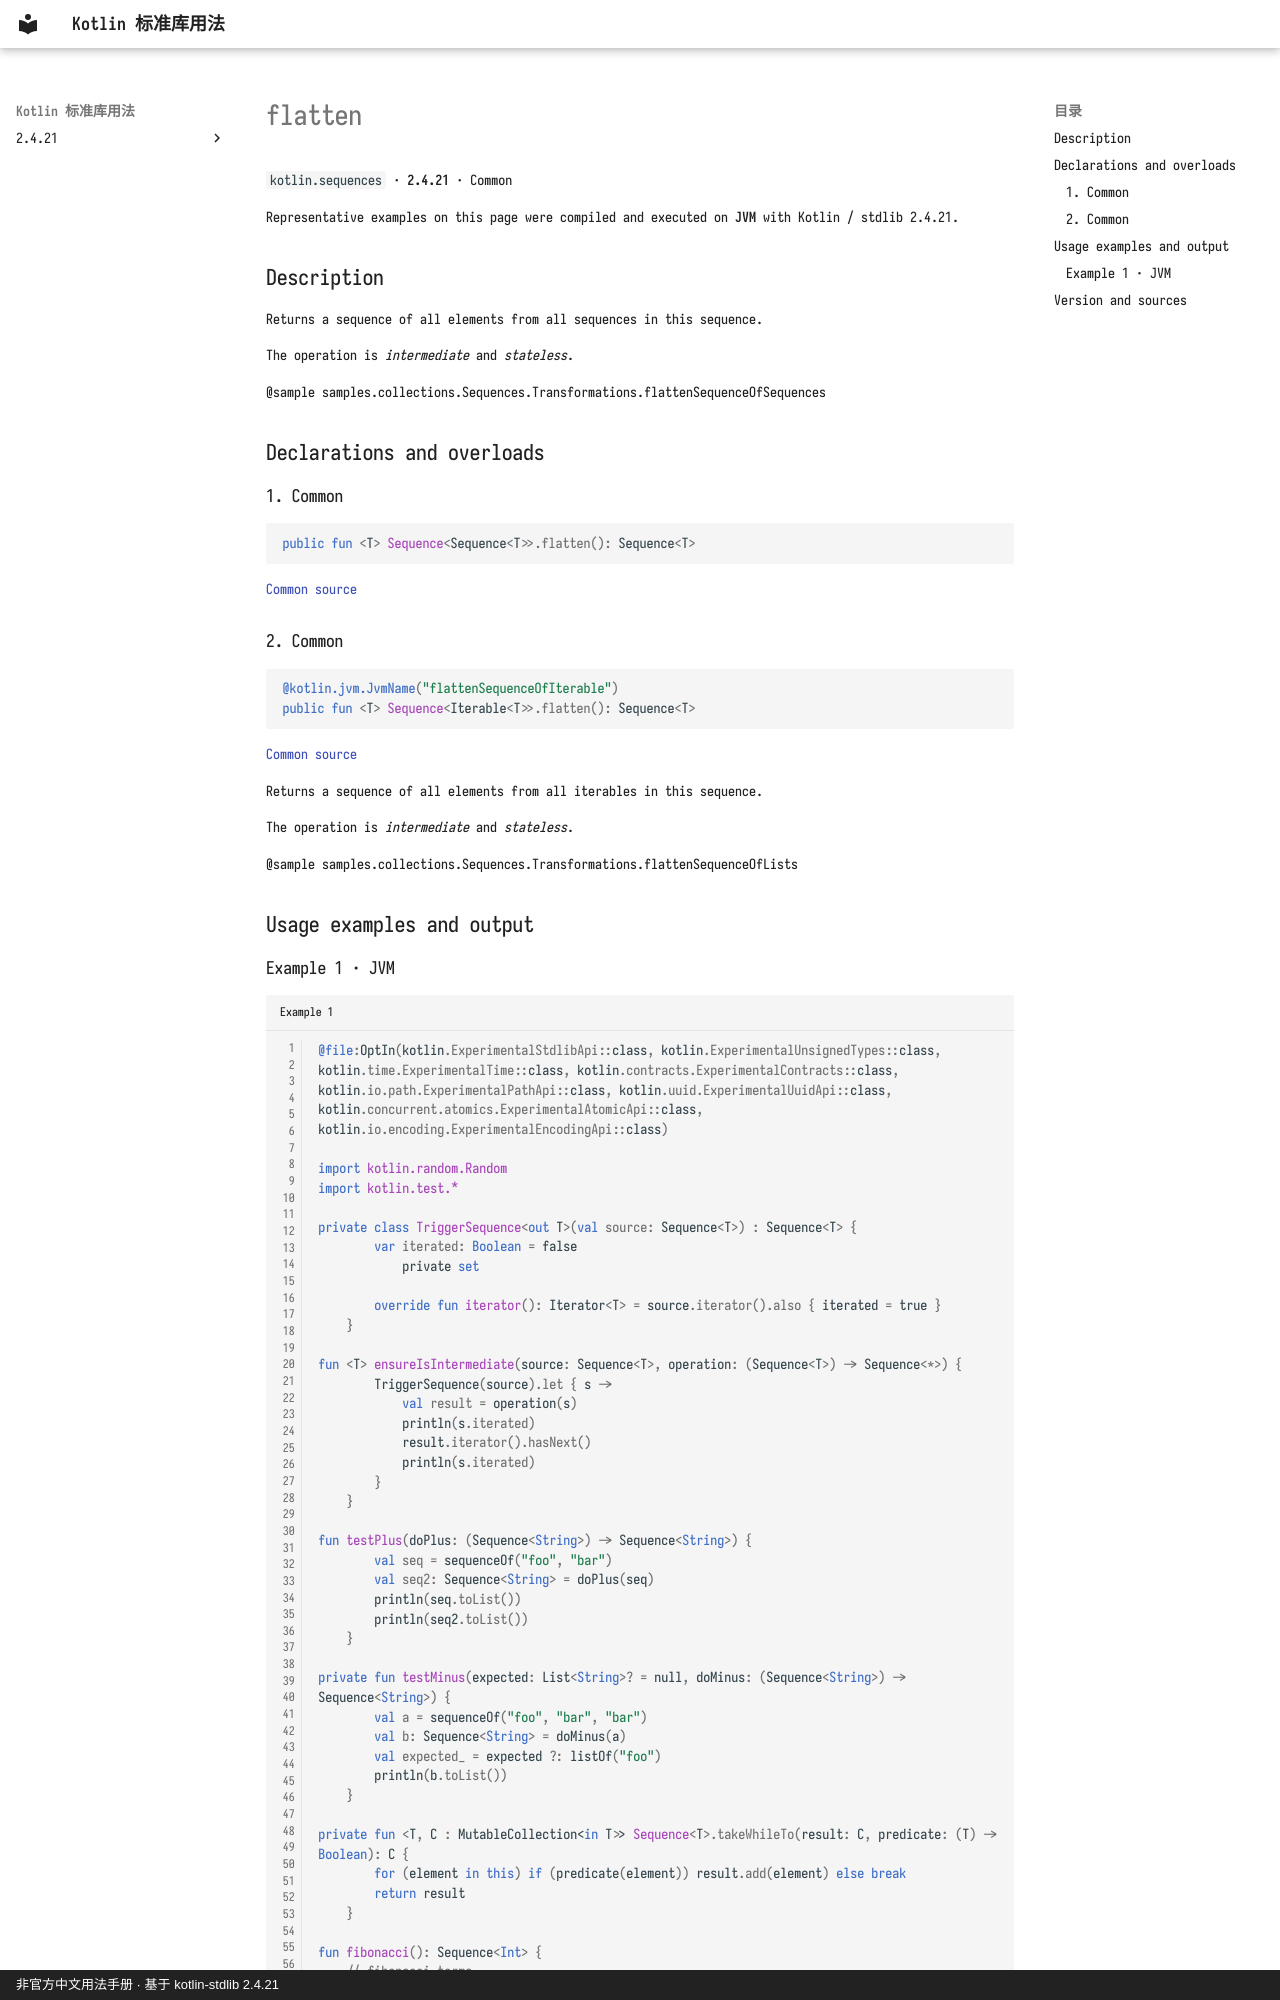

repository: oooooooko/kotlin-stdlib-docs · page: en/api/kotlin.sequences/flatten--3ab675f2/index.html · generator: mkdocs · copyright: 非官方中文用法手册 · 基于 kotlin-stdlib 2.4.21

# flatten

`kotlin.sequences` · **2.4.21** · Common

Representative examples on this page were compiled and executed on **JVM** with Kotlin / stdlib 2.4.21.

## Description

Returns a sequence of all elements from all sequences in this sequence.

The operation is _intermediate_ and _stateless_.

@sample samples.collections.Sequences.Transformations.flattenSequenceOfSequences

## Declarations and overloads

### 1. Common

```kotlin
public fun <T> Sequence<Sequence<T>>.flatten(): Sequence<T>
```

[Common source](https://github.com/JetBrains/kotlin/blob/v2.4.21/libraries/stdlib/src/kotlin/collections/Sequences.kt#L108)

### 2. Common

```kotlin
@kotlin.jvm.JvmName("flattenSequenceOfIterable")
public fun <T> Sequence<Iterable<T>>.flatten(): Sequence<T>
```

[Common source](https://github.com/JetBrains/kotlin/blob/v2.4.21/libraries/stdlib/src/kotlin/collections/Sequences.kt#L117)

Returns a sequence of all elements from all iterables in this sequence.

The operation is _intermediate_ and _stateless_.

@sample samples.collections.Sequences.Transformations.flattenSequenceOfLists

## Usage examples and output
